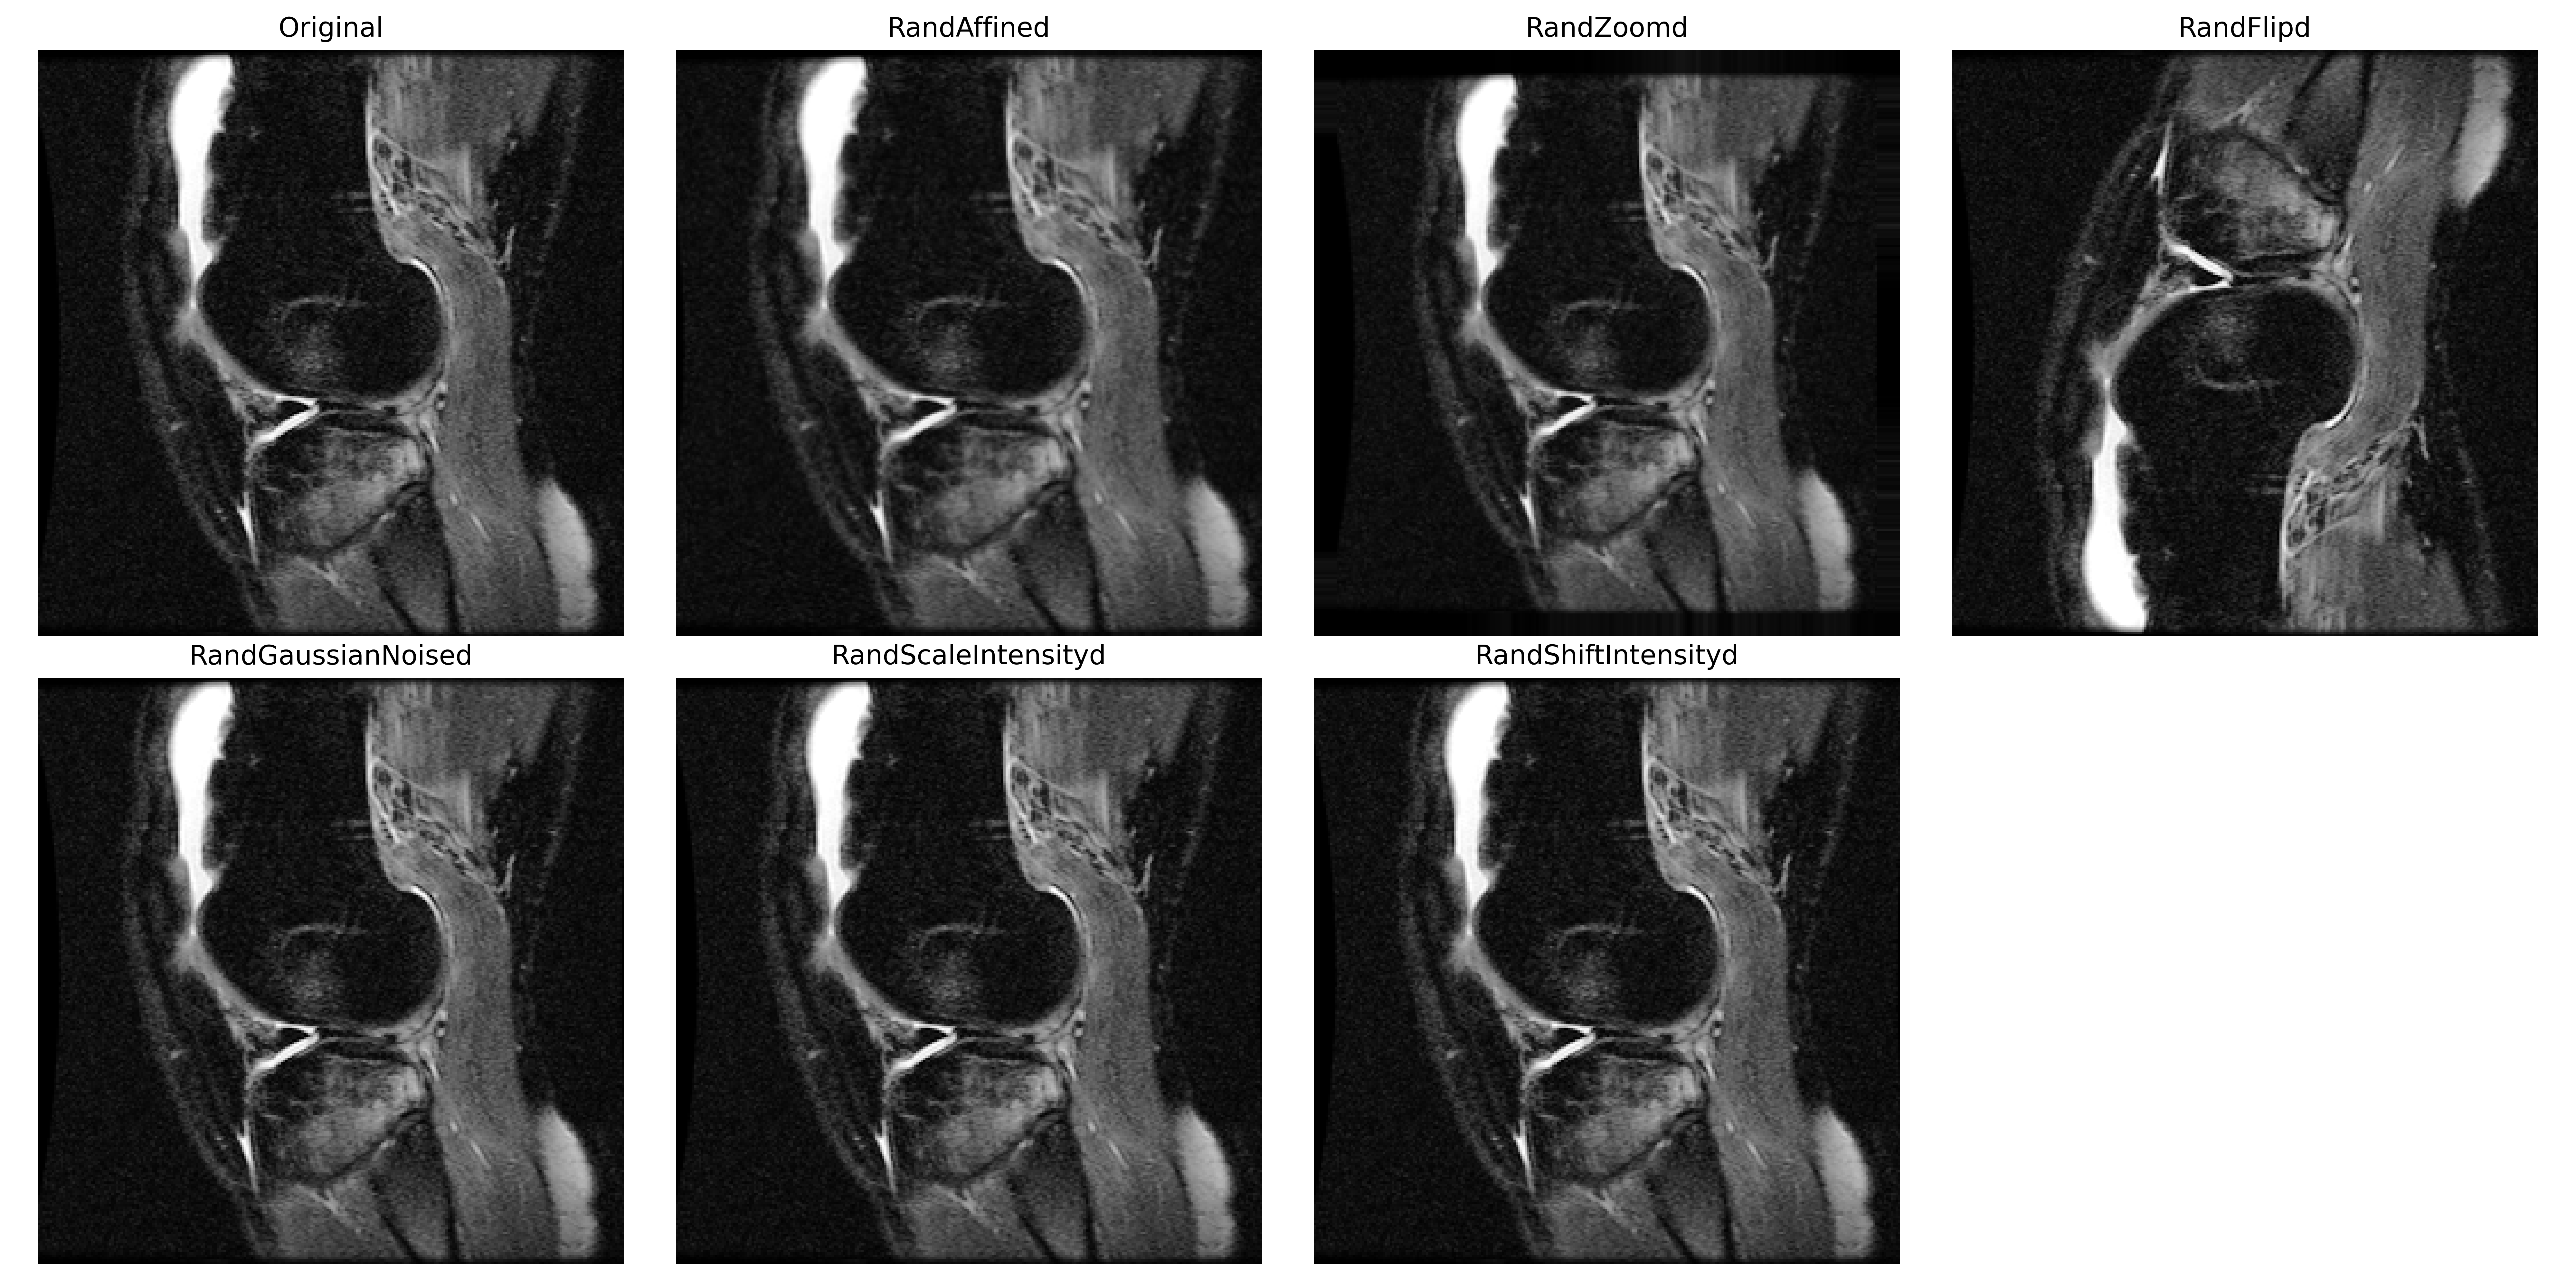

Recreate this plot in Python.
import os
import numpy as np
import matplotlib.pyplot as plt
from monai.transforms import (
    RandAffined, RandFlipd, RandGaussianNoised,
    RandScaleIntensityd, RandShiftIntensityd,
    RandZoomd, Compose, ToTensord
)
import torch
import random

# Set fixed seed
seed = 42
random.seed(seed)
np.random.seed(seed)
torch.manual_seed(seed)

# Data config
root = "./data"
plane = "sagittal"
scan_id = "1207"
slice_idx = 16

# Load and prep image
img_path = os.path.join(root, "valid", plane, f"{scan_id}.npy")
img = np.load(img_path)[slice_idx]  # (256, 256)
img = np.expand_dims(img, axis=0)   # (1, 256, 256)
img = np.repeat(img, 3, axis=0)     # (3, 256, 256)
data_dict = {"image": img, "label": np.zeros(3)}  # dummy label

# Define transforms
transforms = [
    ("RandAffined", RandAffined(
        keys="image",
        prob=1.0,
        rotate_range=(0, 0, np.pi / 8),
        translate_range=(0.1, 0.1, 0.0),
        scale_range=(0.1, 0.1, 0.0),
        padding_mode="border"
    )),
    ("RandZoomd", RandZoomd(keys="image", prob=1.0, min_zoom=0.9, max_zoom=1.1, mode="bilinear", padding_mode="edge", keep_size=True)),
    ("RandFlipd", RandFlipd(keys="image", spatial_axis=0, prob=1.0)),
    ("RandGaussianNoised", RandGaussianNoised(keys="image", prob=1.0, mean=0.0, std=0.1)),
    ("RandScaleIntensityd", RandScaleIntensityd(keys="image", prob=1.0, factors=0.2)),
    ("RandShiftIntensityd", RandShiftIntensityd(keys="image", prob=1.0, offsets=0.1)),
]

# Apply each transform and collect results
images = [img[0]]  # original image (only one channel shown)
titles = ["Original"]

for name, tfm in transforms:
    composed = Compose([tfm])
    result = composed(dict(image=np.copy(img), label=np.zeros(3)))
    images.append(result["image"][0])  # take channel 0 for grayscale display
    titles.append(name)

# Create grid: 2 rows, 4 columns
fig, axes = plt.subplots(2, 4, figsize=(16, 8))
axes = axes.flatten()

# Plot each image
for i in range(len(images)):
    axes[i].imshow(images[i], cmap="gray")
    axes[i].set_title(titles[i])
    axes[i].axis("off")

# Hide extra subplot if needed
if len(images) < len(axes):
    for j in range(len(images), len(axes)):
        axes[j].axis("off")

plt.tight_layout()
plt.savefig("vis_transform.png", dpi=500)
plt.show()